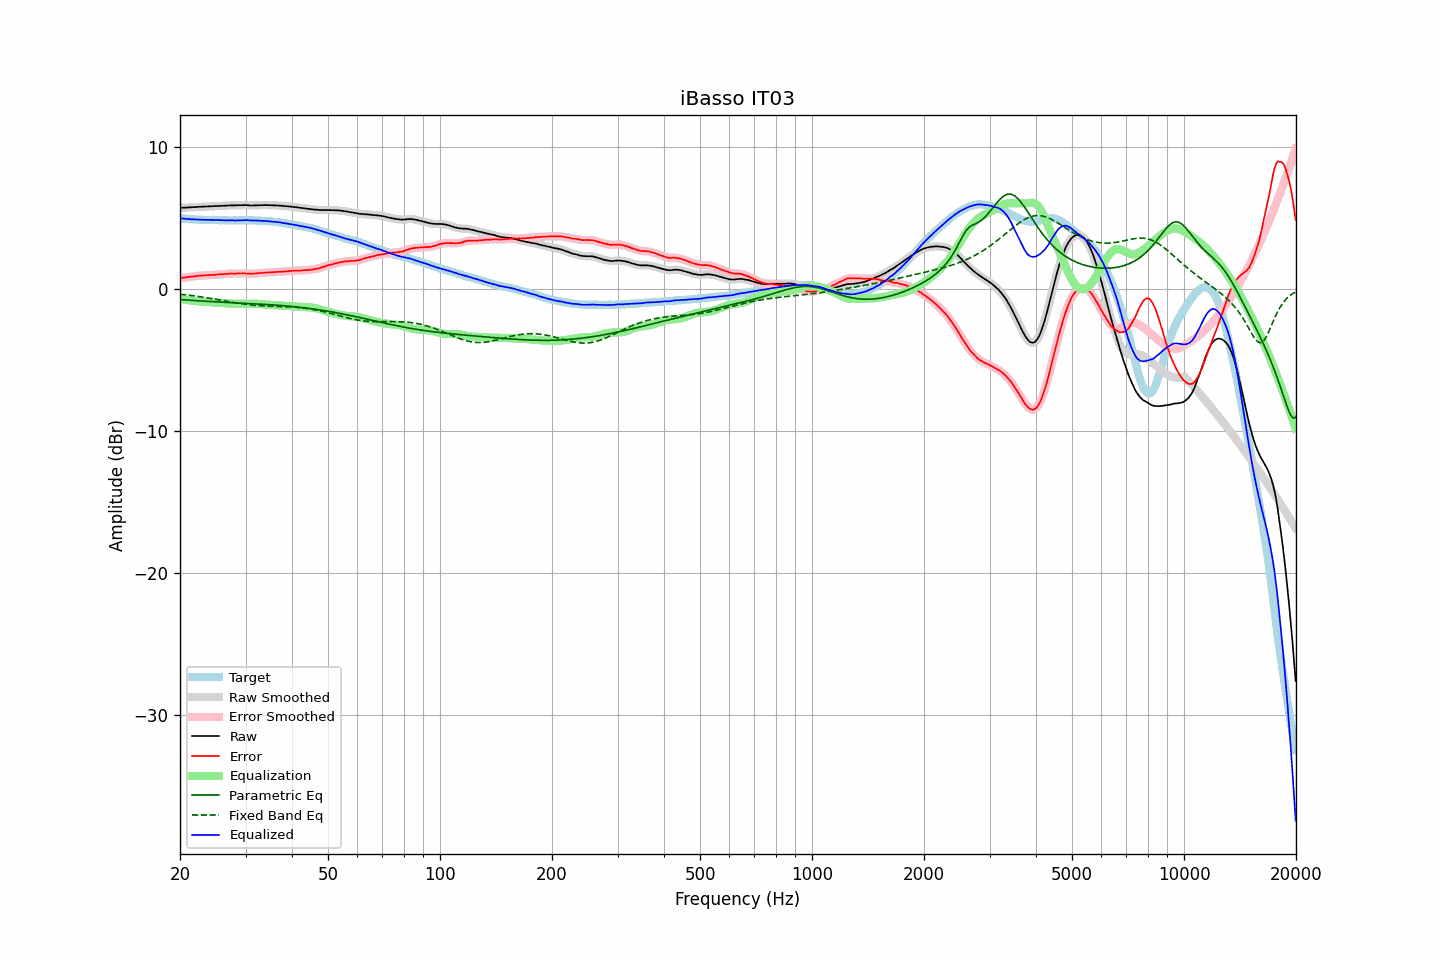

Data behind this chart, as committed beside it:
frequency, raw, error, smoothed, error_smoothed, equalization, parametric_eq, fixed_band_eq, equalized_raw, equalized_smoothed, target
20.00, 5.68, 0.73, 5.68, 0.73, -0.73, -0.77, -0.40, 4.95, 4.95, 4.95
20.20, 5.69, 0.76, 5.69, 0.75, -0.75, -0.78, -0.41, 4.94, 4.94, 4.93
20.40, 5.69, 0.77, 5.69, 0.77, -0.77, -0.79, -0.42, 4.93, 4.93, 4.92
20.61, 5.70, 0.78, 5.70, 0.78, -0.78, -0.79, -0.43, 4.92, 4.92, 4.92
20.81, 5.70, 0.80, 5.70, 0.80, -0.80, -0.80, -0.45, 4.90, 4.91, 4.90
21.02, 5.71, 0.82, 5.71, 0.82, -0.81, -0.81, -0.46, 4.90, 4.90, 4.89
21.23, 5.72, 0.84, 5.72, 0.83, -0.83, -0.82, -0.47, 4.89, 4.89, 4.88
21.44, 5.72, 0.83, 5.73, 0.84, -0.84, -0.83, -0.49, 4.88, 4.88, 4.89
21.66, 5.73, 0.85, 5.73, 0.85, -0.85, -0.83, -0.50, 4.88, 4.88, 4.88
21.87, 5.74, 0.87, 5.74, 0.86, -0.87, -0.84, -0.52, 4.87, 4.87, 4.87
22.09, 5.74, 0.88, 5.75, 0.88, -0.88, -0.85, -0.53, 4.86, 4.87, 4.86
22.31, 5.75, 0.89, 5.75, 0.89, -0.89, -0.86, -0.55, 4.86, 4.86, 4.86
22.54, 5.76, 0.91, 5.76, 0.90, -0.90, -0.86, -0.56, 4.86, 4.86, 4.85
22.76, 5.76, 0.90, 5.76, 0.91, -0.91, -0.87, -0.58, 4.85, 4.85, 4.86
22.99, 5.77, 0.92, 5.77, 0.92, -0.92, -0.88, -0.60, 4.85, 4.85, 4.85
23.22, 5.77, 0.93, 5.77, 0.93, -0.93, -0.88, -0.62, 4.84, 4.84, 4.84
23.45, 5.78, 0.94, 5.78, 0.94, -0.94, -0.89, -0.63, 4.84, 4.84, 4.84
23.69, 5.78, 0.94, 5.78, 0.95, -0.94, -0.90, -0.65, 4.84, 4.84, 4.84
23.92, 5.79, 0.95, 5.79, 0.95, -0.95, -0.91, -0.67, 4.84, 4.84, 4.84
24.16, 5.79, 0.96, 5.79, 0.95, -0.96, -0.91, -0.69, 4.84, 4.84, 4.84
24.40, 5.80, 0.96, 5.80, 0.96, -0.96, -0.92, -0.71, 4.84, 4.84, 4.85
24.65, 5.80, 0.96, 5.80, 0.96, -0.97, -0.92, -0.73, 4.83, 4.83, 4.84
24.89, 5.81, 0.98, 5.81, 0.97, -0.98, -0.93, -0.75, 4.83, 4.83, 4.83
25.14, 5.81, 0.99, 5.81, 0.99, -0.99, -0.94, -0.77, 4.83, 4.83, 4.82
25.39, 5.82, 1.00, 5.82, 1.00, -0.99, -0.94, -0.79, 4.83, 4.83, 4.82
25.65, 5.82, 1.01, 5.82, 1.01, -1.00, -0.95, -0.81, 4.82, 4.82, 4.81
25.91, 5.83, 1.02, 5.83, 1.02, -1.01, -0.95, -0.83, 4.82, 4.82, 4.81
26.16, 5.83, 1.01, 5.83, 1.02, -1.02, -0.96, -0.85, 4.81, 4.81, 4.82
26.43, 5.84, 1.03, 5.84, 1.03, -1.03, -0.97, -0.87, 4.81, 4.81, 4.81
26.69, 5.84, 1.03, 5.84, 1.03, -1.04, -0.97, -0.89, 4.80, 4.80, 4.81
26.96, 5.85, 1.04, 5.85, 1.05, -1.05, -0.98, -0.91, 4.81, 4.80, 4.81
27.23, 5.85, 1.06, 5.85, 1.05, -1.05, -0.98, -0.93, 4.80, 4.80, 4.80
27.50, 5.86, 1.07, 5.86, 1.06, -1.06, -0.99, -0.95, 4.81, 4.80, 4.79
27.77, 5.86, 1.06, 5.86, 1.06, -1.06, -0.99, -0.97, 4.80, 4.80, 4.80
28.05, 5.86, 1.06, 5.86, 1.06, -1.06, -1.00, -0.99, 4.80, 4.80, 4.80
28.33, 5.86, 1.06, 5.86, 1.06, -1.07, -1.00, -1.01, 4.80, 4.80, 4.80
28.62, 5.87, 1.07, 5.87, 1.07, -1.07, -1.01, -1.03, 4.80, 4.80, 4.80
28.90, 5.87, 1.06, 5.87, 1.07, -1.07, -1.02, -1.05, 4.80, 4.80, 4.81
29.19, 5.87, 1.06, 5.87, 1.07, -1.07, -1.02, -1.07, 4.80, 4.81, 4.81
29.48, 5.87, 1.07, 5.88, 1.07, -1.06, -1.03, -1.08, 4.81, 4.81, 4.81
29.78, 5.88, 1.08, 5.88, 1.07, -1.06, -1.03, -1.10, 4.82, 4.82, 4.80
30.08, 5.88, 1.06, 5.88, 1.07, -1.06, -1.04, -1.11, 4.82, 4.82, 4.82
30.38, 5.87, 1.06, 5.87, 1.06, -1.06, -1.04, -1.13, 4.81, 4.82, 4.81
30.68, 5.86, 1.05, 5.86, 1.05, -1.06, -1.05, -1.14, 4.81, 4.81, 4.81
30.99, 5.85, 1.04, 5.85, 1.05, -1.06, -1.05, -1.15, 4.80, 4.80, 4.81
31.30, 5.85, 1.05, 5.85, 1.05, -1.06, -1.06, -1.16, 4.79, 4.80, 4.81
31.61, 5.86, 1.06, 5.86, 1.06, -1.06, -1.07, -1.17, 4.80, 4.80, 4.80
31.93, 5.86, 1.07, 5.86, 1.07, -1.07, -1.07, -1.18, 4.80, 4.80, 4.79
32.24, 5.86, 1.07, 5.87, 1.08, -1.07, -1.08, -1.19, 4.79, 4.79, 4.79
32.57, 5.87, 1.09, 5.87, 1.09, -1.08, -1.08, -1.20, 4.79, 4.78, 4.78
32.89, 5.87, 1.10, 5.87, 1.10, -1.10, -1.09, -1.21, 4.78, 4.78, 4.77
33.22, 5.87, 1.10, 5.88, 1.10, -1.10, -1.10, -1.21, 4.77, 4.77, 4.77
33.55, 5.88, 1.11, 5.88, 1.11, -1.11, -1.10, -1.22, 4.77, 4.77, 4.77
33.89, 5.88, 1.12, 5.88, 1.12, -1.12, -1.11, -1.22, 4.76, 4.76, 4.76
34.23, 5.88, 1.14, 5.88, 1.13, -1.13, -1.12, -1.23, 4.75, 4.75, 4.74
34.57, 5.87, 1.13, 5.88, 1.13, -1.13, -1.13, -1.23, 4.74, 4.74, 4.74
34.92, 5.87, 1.14, 5.87, 1.14, -1.14, -1.13, -1.23, 4.73, 4.73, 4.73
35.27, 5.87, 1.14, 5.87, 1.14, -1.15, -1.14, -1.24, 4.72, 4.72, 4.74
35.62, 5.86, 1.16, 5.86, 1.15, -1.15, -1.15, -1.24, 4.71, 4.71, 4.70
35.97, 5.86, 1.16, 5.86, 1.16, -1.16, -1.16, -1.24, 4.70, 4.70, 4.70
... 635 more rows
